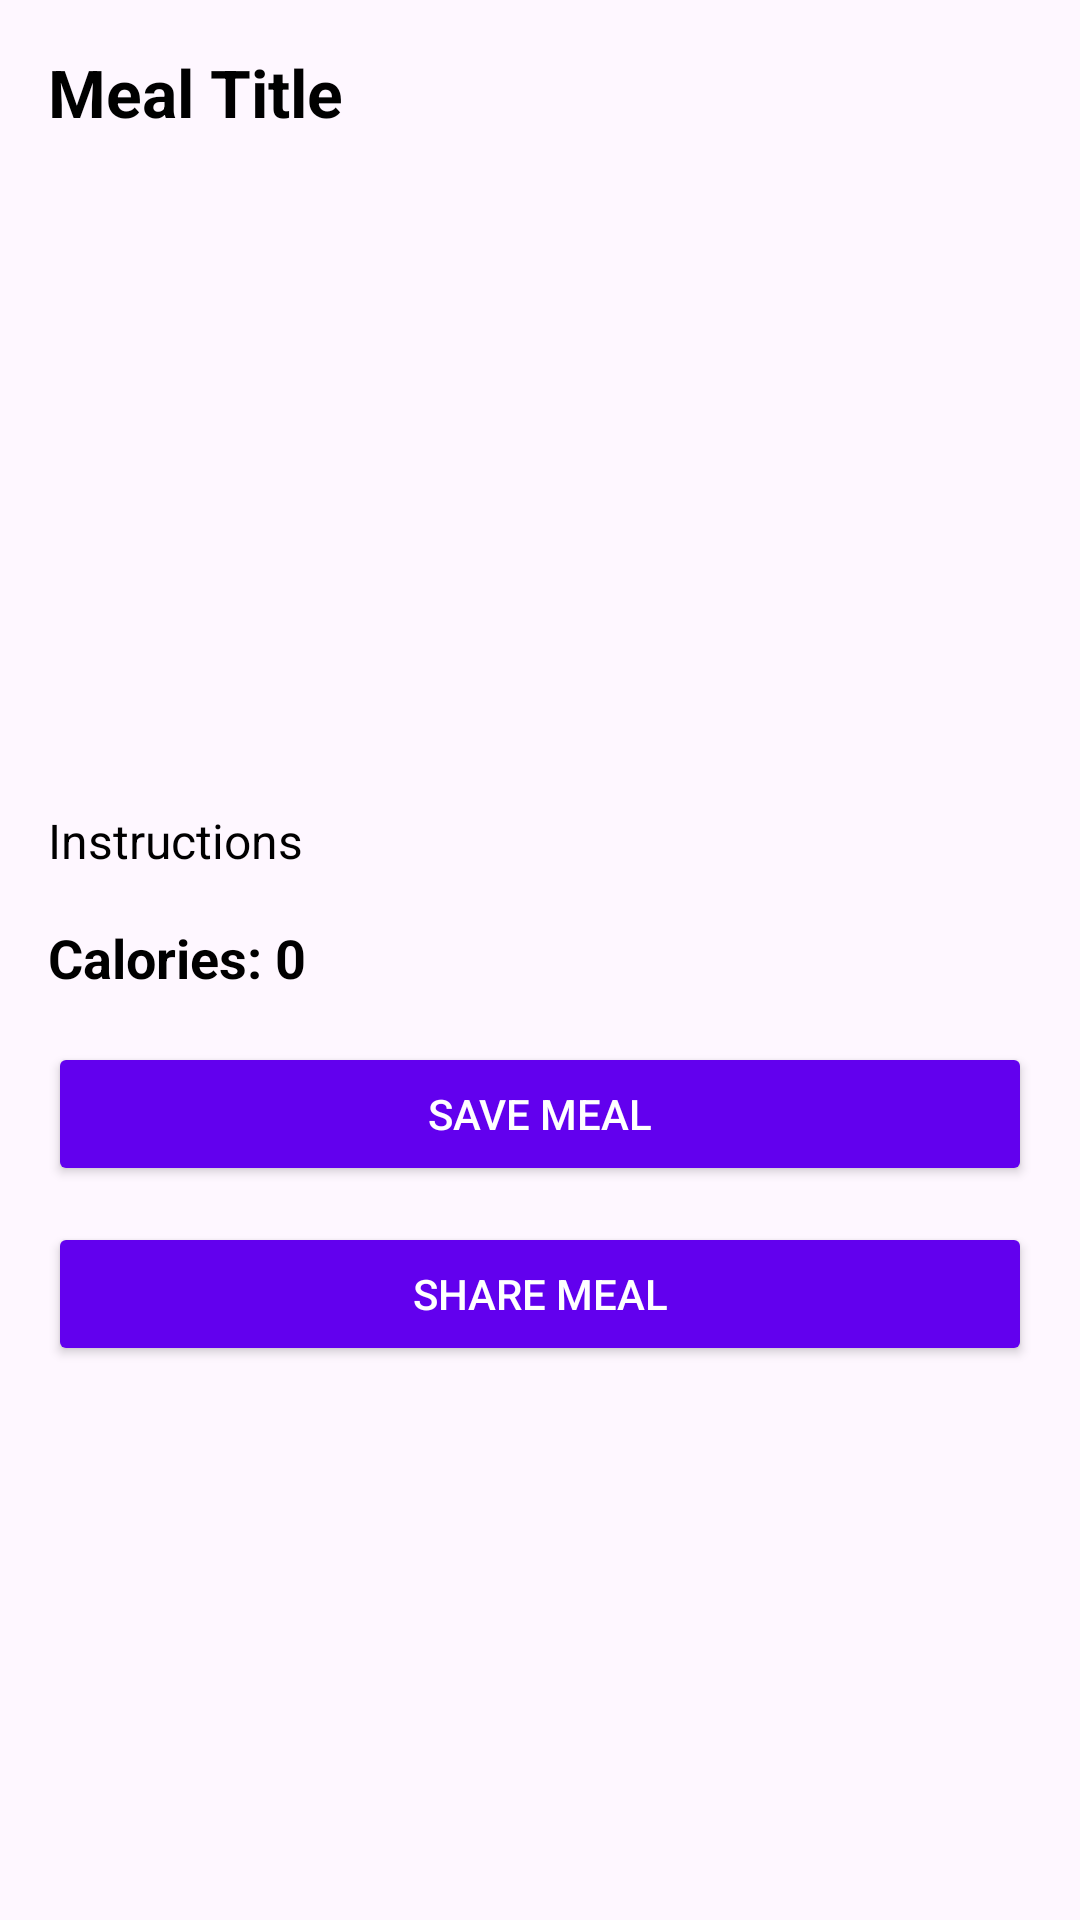

Layout XML and referenced resources for this Android screen:
<!-- AndroidManifest.xml: application theme Theme.MealPlannerApp -->
<!-- res/layout/activity_meal_detail.xml -->
<ScrollView
    xmlns:android="http://schemas.android.com/apk/res/android"
    android:layout_width="match_parent"
    android:layout_height="match_parent"
    android:padding="16dp">

    <LinearLayout
        android:layout_width="match_parent"
        android:layout_height="wrap_content"
        android:orientation="vertical">

        
        <TextView
            android:id="@+id/tvTitle"
            android:layout_width="match_parent"
            android:layout_height="wrap_content"
            android:text="Meal Title"
            android:textSize="22sp"
            android:textStyle="bold"
            android:layout_marginBottom="12dp"
            android:textColor="@color/black" />

        
        <ImageView
            android:id="@+id/ivMeal"
            android:layout_width="match_parent"
            android:layout_height="200dp"
            android:scaleType="centerCrop"
            android:layout_marginBottom="12dp"
            android:contentDescription="Meal Image" />

        
        <TextView
            android:id="@+id/tvInstructions"
            android:layout_width="match_parent"
            android:layout_height="wrap_content"
            android:text="Instructions"
            android:textSize="16sp"
            android:lineSpacingExtra="4dp"
            android:layout_marginBottom="16dp"
            android:textColor="@color/black" />

        
        <TextView
            android:id="@+id/tvCalories"
            android:layout_width="match_parent"
            android:layout_height="wrap_content"
            android:text="Calories: 0"
            android:textSize="18sp"
            android:textStyle="bold"
            android:layout_marginBottom="16dp"
            android:textColor="@color/black" />

        
        <Button
            android:id="@+id/btnSaveMeal"
            android:layout_width="match_parent"
            android:layout_height="wrap_content"
            android:text="Save Meal"
            android:backgroundTint="@color/purple_500"
            android:textColor="@color/white" />

        
        <Button
            android:id="@+id/btnShareMeal"
            android:layout_width="match_parent"
            android:layout_height="wrap_content"
            android:text="Share Meal"
            android:backgroundTint="@color/purple_500"
            android:textColor="@color/white"
            android:layout_marginTop="12dp" />
    </LinearLayout>
</ScrollView>
<!-- resources referenced by this layout -->
<resources>
  <style name="Theme.MealPlannerApp" parent="Theme.Material3.DayNight">
          
          <item name="android:windowSplashScreenAnimatedIcon" tools:ignore="NewApi">@drawable/splash_logo</item>
          
          <item name="android:windowSplashScreenBackground" tools:ignore="NewApi">@color/purple_200</item>
      </style>
  <!-- drawable splash_logo (drawable) -->
  <layer-list xmlns:android="http://schemas.android.com/apk/res/android">
      
      <item android:drawable="@color/white" />
      
      <item>
          <bitmap
              android:gravity="center"
              android:src="@mipmap/ic_launcher" />
      </item>
  </layer-list>
  <!-- not gathered from this repository: default colours our renderer supplied (Android Studio template values) -->
  <color name="purple_200">#FFBB86FC</color>
  <color name="purple_500">#FF6200EE</color>
  <color name="black">#FF000000</color>
  <color name="white">#FFFFFFFF</color>
</resources>
